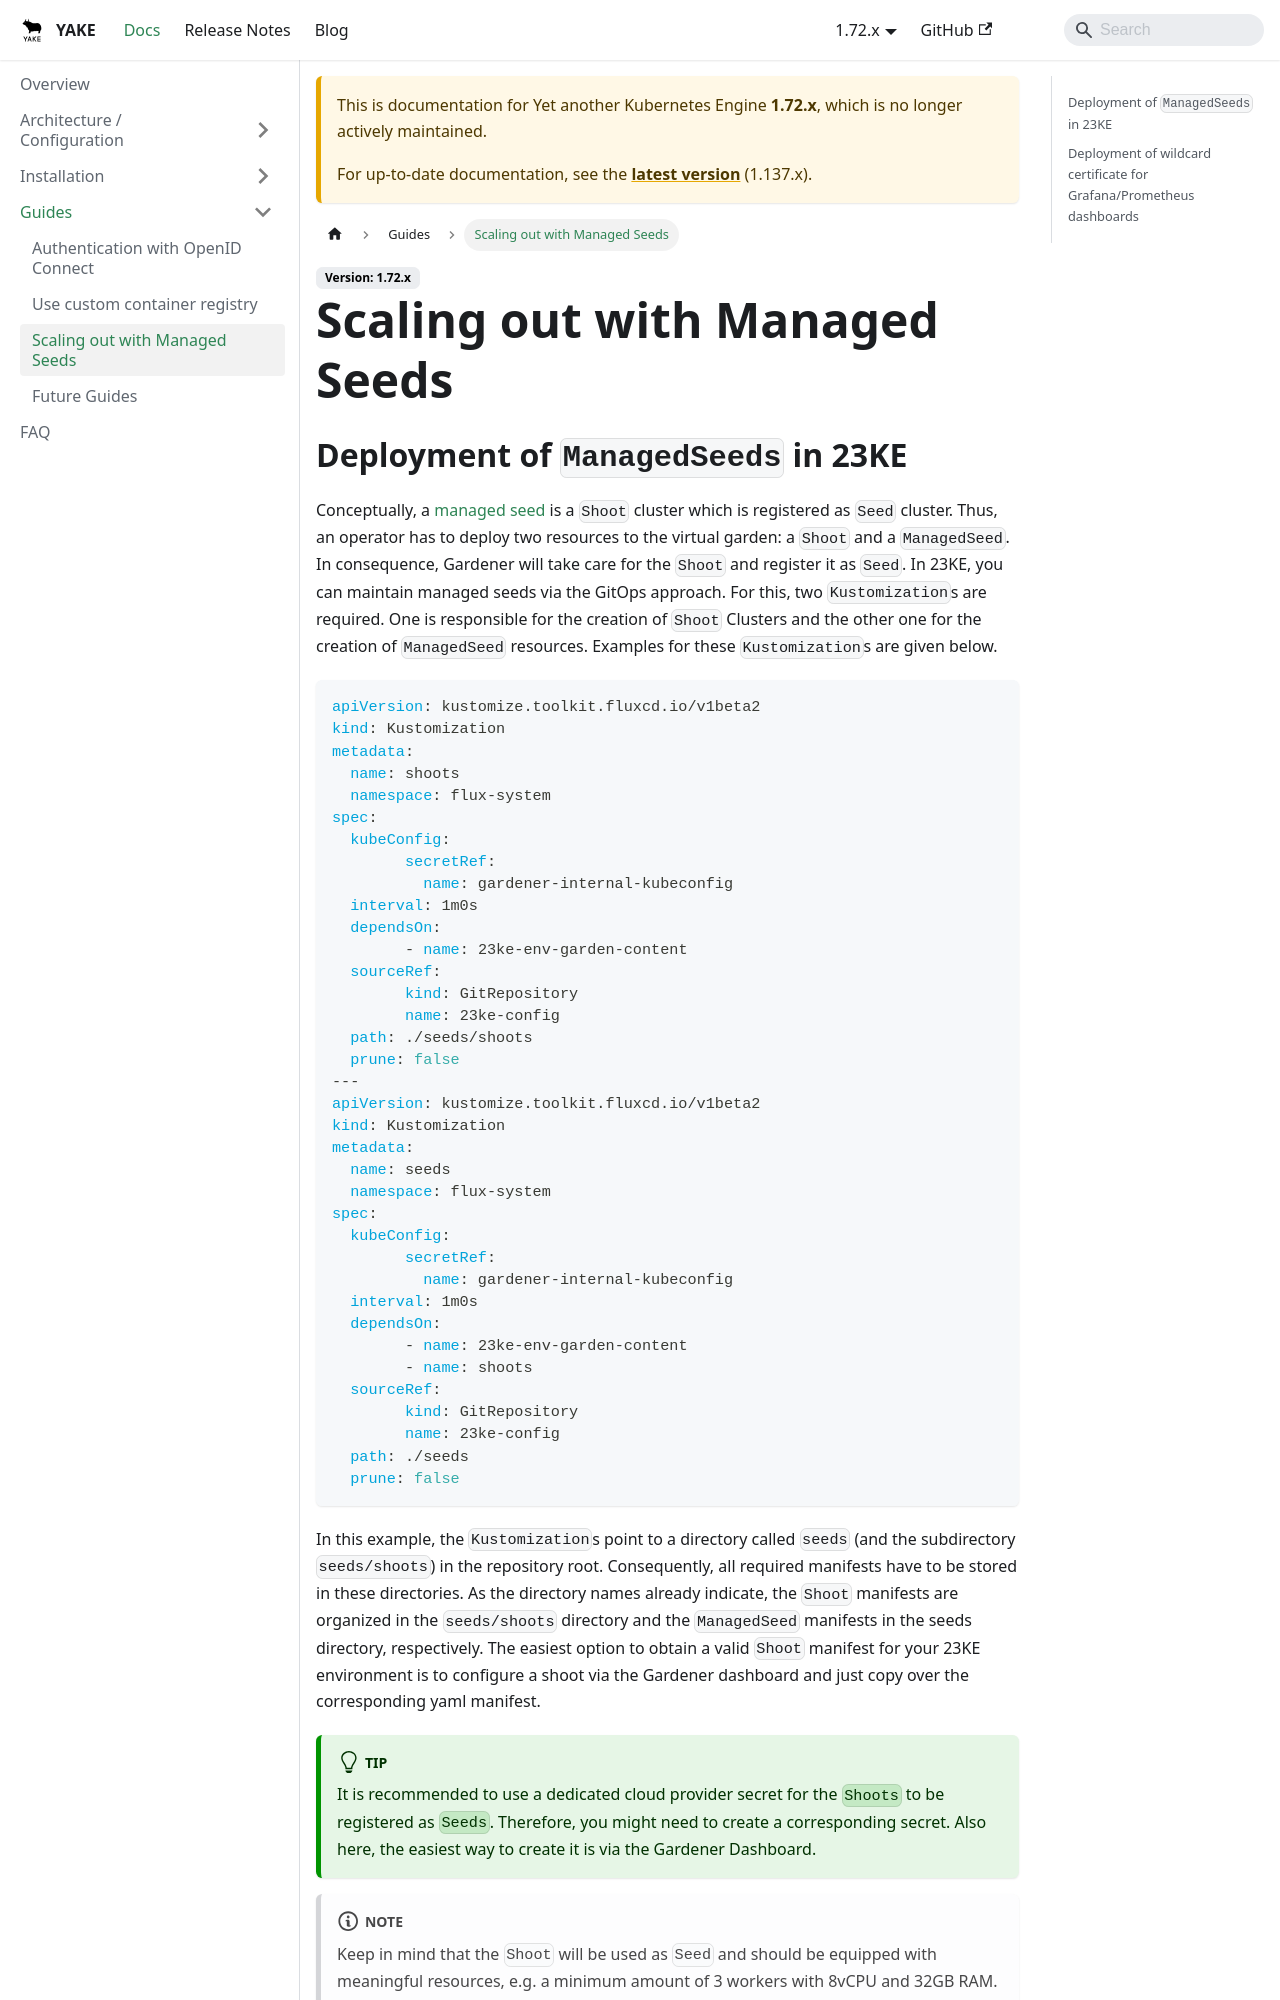

repository: YAKEcloud/yake · page: docs/1.72.x/guides/managed-seeds/index.html · generator: docusaurus

---
sidebar_position: 30
---

# Scaling out with Managed Seeds

## Deployment of `ManagedSeeds` in YAKE

Conceptually, a [managed seed](https://gardener.cloud/docs/gardener/usage/managed_seed/) is a `Shoot` cluster which is registered as `Seed` cluster. Thus, an operator has to deploy two resources to the virtual garden: a `Shoot` and a `ManagedSeed`. In consequence, Gardener will take care for the `Shoot` and register it as `Seed`.
In YAKE, you can maintain managed seeds via the GitOps approach. For this, two `Kustomization`s are required. One is responsible for the creation of `Shoot` Clusters and the other one for the creation of `ManagedSeed` resources. Examples for these `Kustomization`s are given below.

```yaml
apiVersion: kustomize.toolkit.fluxcd.io/v1beta2
kind: Kustomization
metadata:
  name: shoots
  namespace: flux-system
spec:
  kubeConfig:
	secretRef:
	  name: gardener-internal-kubeconfig
  interval: 1m0s
  dependsOn:
	- name: yake-env-garden-content
  sourceRef:
	kind: GitRepository
	name: yake-config
  path: ./seeds/shoots
  prune: false
---
apiVersion: kustomize.toolkit.fluxcd.io/v1beta2
kind: Kustomization
metadata:
  name: seeds
  namespace: flux-system
spec:
  kubeConfig:
	secretRef:
	  name: gardener-internal-kubeconfig
  interval: 1m0s
  dependsOn:
	- name: yake-env-garden-content
	- name: shoots
  sourceRef:
	kind: GitRepository
	name: yake-config
  path: ./seeds
  prune: false
```
